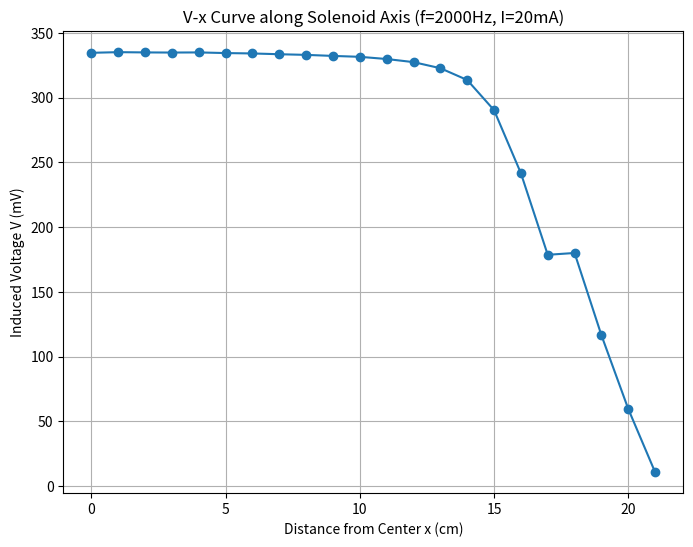

Write Python code to recreate this figure.
import matplotlib.pyplot as plt
import numpy as np

# Data from the table (x in cm, V in mV)
x_cm = np.array([0, 1, 2, 3, 4, 5, 6, 7, 8, 9, 10, 11, 12, 13, 14, 15, 16, 17, 18, 19, 20, 21])
V_mV = np.array([334.6, 335.1, 334.9, 334.8, 334.9, 334.4, 334.1, 333.5, 333.0, 332.2, 331.5, 329.8, 327.4, 322.7, 313.6, 290.3, 241.6, 178.6, 180.0, 116.5, 59.57, 10.72])

plt.figure(figsize=(8, 6))
plt.plot(x_cm, V_mV, 'o-')

plt.xlabel('Distance from Center x (cm)')
plt.ylabel('Induced Voltage V (mV)')
plt.title('V-x Curve along Solenoid Axis (f=2000Hz, I=20mA)')
plt.grid(True)
plt.show()